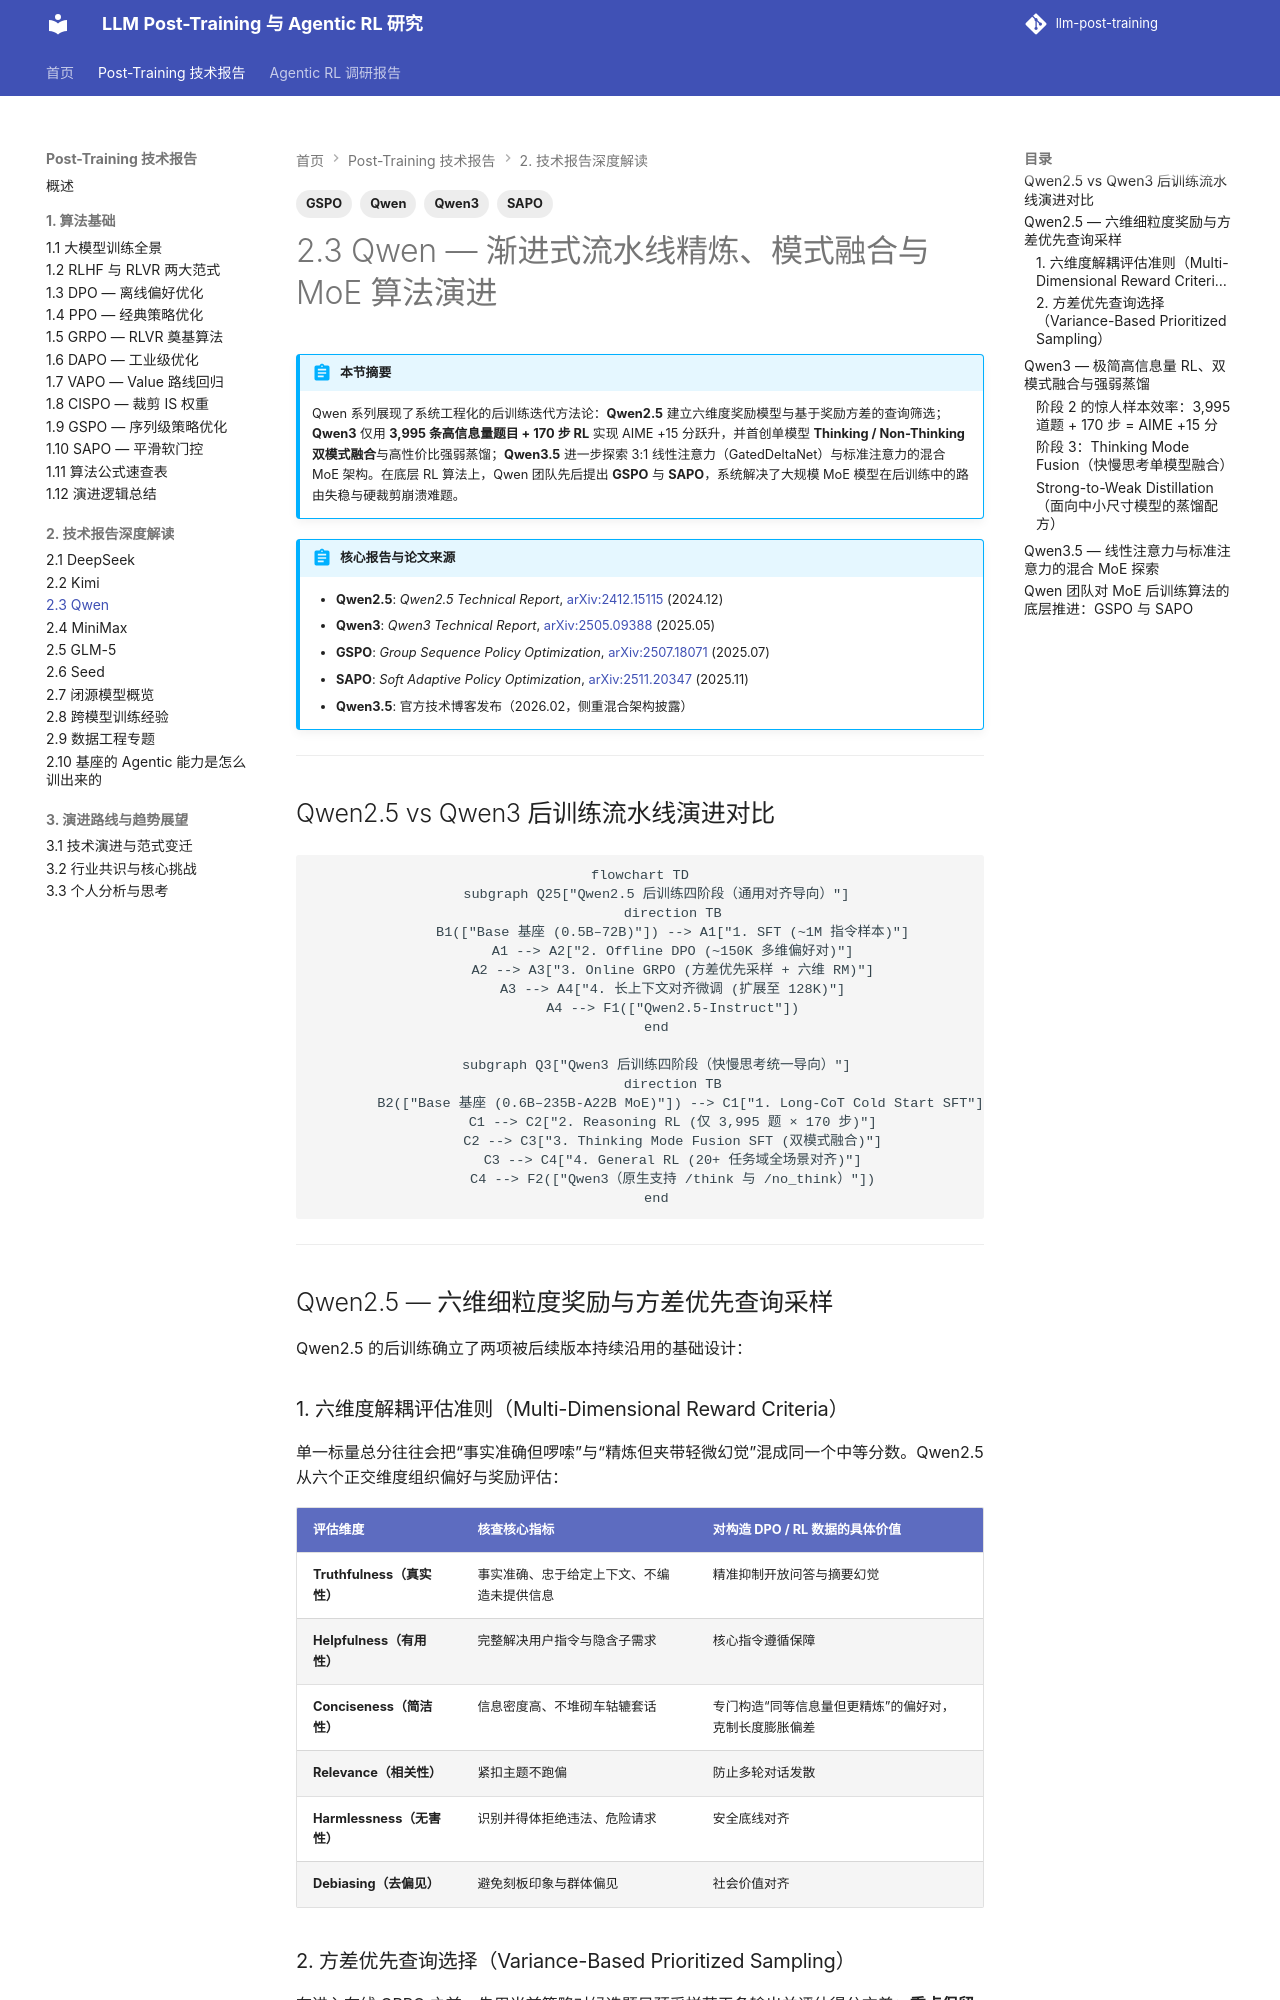

repository: QJK-BUAA/llm-post-training · page: post-training/ch2/2.3-qwen/index.html · generator: mkdocs

---
title: 2.3 Qwen — 渐进式流水线精炼、模式融合与 MoE 算法演进
description: 深度解读 Qwen 系列（Qwen2.5、Qwen3、Qwen3.5）的四阶段流水线精炼、3995 条极简高信息量 RL、Thinking 模式融合以及 GSPO/SAPO 算法创新。
tags:
  - Qwen
  - Qwen3
  - GSPO
  - SAPO
---

# 2.3 Qwen — 渐进式流水线精炼、模式融合与 MoE 算法演进

!!! abstract "本节摘要"
    Qwen 系列展现了系统工程化的后训练迭代方法论：**Qwen2.5** 建立六维度奖励模型与基于奖励方差的查询筛选；**Qwen3** 仅用 **3,995 条高信息量题目 + 170 步 RL** 实现 AIME +15 分跃升，并首创单模型 **Thinking / Non-Thinking 双模式融合**与高性价比强弱蒸馏；**Qwen3.5** 进一步探索 3:1 线性注意力（GatedDeltaNet）与标准注意力的混合 MoE 架构。在底层 RL 算法上，Qwen 团队先后提出 **GSPO** 与 **SAPO**，系统解决了大规模 MoE 模型在后训练中的路由失稳与硬裁剪崩溃难题。

!!! abstract "核心报告与论文来源"
    - **Qwen2.5**: *Qwen2.5 Technical Report*, [arXiv:2412.15115](https://arxiv.org/abs/2412.15115) (2024.12)
    - **Qwen3**: *Qwen3 Technical Report*, [arXiv:2505.09388](https://arxiv.org/abs/2505.09388) (2025.05)
    - **GSPO**: *Group Sequence Policy Optimization*, [arXiv:2507.18071](https://arxiv.org/abs/2507.18071) (2025.07)
    - **SAPO**: *Soft Adaptive Policy Optimization*, [arXiv:2511.20347](https://arxiv.org/abs/2511.20347) (2025.11)
    - **Qwen3.5**: 官方技术博客发布（2026.02，侧重混合架构披露）

---

## Qwen2.5 vs Qwen3 后训练流水线演进对比

```mermaid
flowchart TD
    subgraph Q25["Qwen2.5 后训练四阶段（通用对齐导向）"]
        direction TB
        B1(["Base 基座 (0.5B–72B)"]) --> A1["1. SFT (~1M 指令样本)"]
        A1 --> A2["2. Offline DPO (~150K 多维偏好对)"]
        A2 --> A3["3. Online GRPO (方差优先采样 + 六维 RM)"]
        A3 --> A4["4. 长上下文对齐微调 (扩展至 128K)"]
        A4 --> F1(["Qwen2.5-Instruct"])
    end

    subgraph Q3["Qwen3 后训练四阶段（快慢思考统一导向）"]
        direction TB
        B2(["Base 基座 (0.6B–235B-A22B MoE)"]) --> C1["1. Long-CoT Cold Start SFT"]
        C1 --> C2["2. Reasoning RL (仅 3,995 题 × 170 步)"]
        C2 --> C3["3. Thinking Mode Fusion SFT (双模式融合)"]
        C3 --> C4["4. General RL (20+ 任务域全场景对齐)"]
        C4 --> F2(["Qwen3（原生支持 /think 与 /no_think）"])
    end
```

---

## Qwen2.5 — 六维细粒度奖励与方差优先查询采样

Qwen2.5 的后训练确立了两项被后续版本持续沿用的基础设计：

### 1. 六维度解耦评估准则（Multi-Dimensional Reward Criteria）

单一标量总分往往会把“事实准确但啰嗦”与“精炼但夹带轻微幻觉”混成同一个中等分数。Qwen2.5 从六个正交维度组织偏好与奖励评估：

| 评估维度 | 核查核心指标 | 对构造 DPO / RL 数据的具体价值 |
|----------|-------------|-------------------------------|
| **Truthfulness（真实性）** | 事实准确、忠于给定上下文、不编造未提供信息 | 精准抑制开放问答与摘要幻觉 |
| **Helpfulness（有用性）** | 完整解决用户指令与隐含子需求 | 核心指令遵循保障 |
| **Conciseness（简洁性）** | 信息密度高、不堆砌车轱辘套话 | 专门构造“同等信息量但更精炼”的偏好对，克制长度膨胀偏差 |
| **Relevance（相关性）** | 紧扣主题不跑偏 | 防止多轮对话发散 |
| **Harmlessness（无害性）** | 识别并得体拒绝违法、危险请求 | 安全底线对齐 |
| **Debiasing（去偏见）** | 避免刻板印象与群体偏见 | 社会价值对齐 |

### 2. 方差优先查询选择（Variance-Based Prioritized Sampling）

在进入在线 GRPO 之前，先用当前策略对候选题目预采样若干条输出并评估得分方差：**重点保留得分方差大（即模型时对时错、处于能力临界区）的题目**，而对已经稳拿满分或完全一筹莫展的低方差题目大幅降权。这一“主动挑选最大信息量样本”的思路在 Qwen3 中被推向了极致。

---
